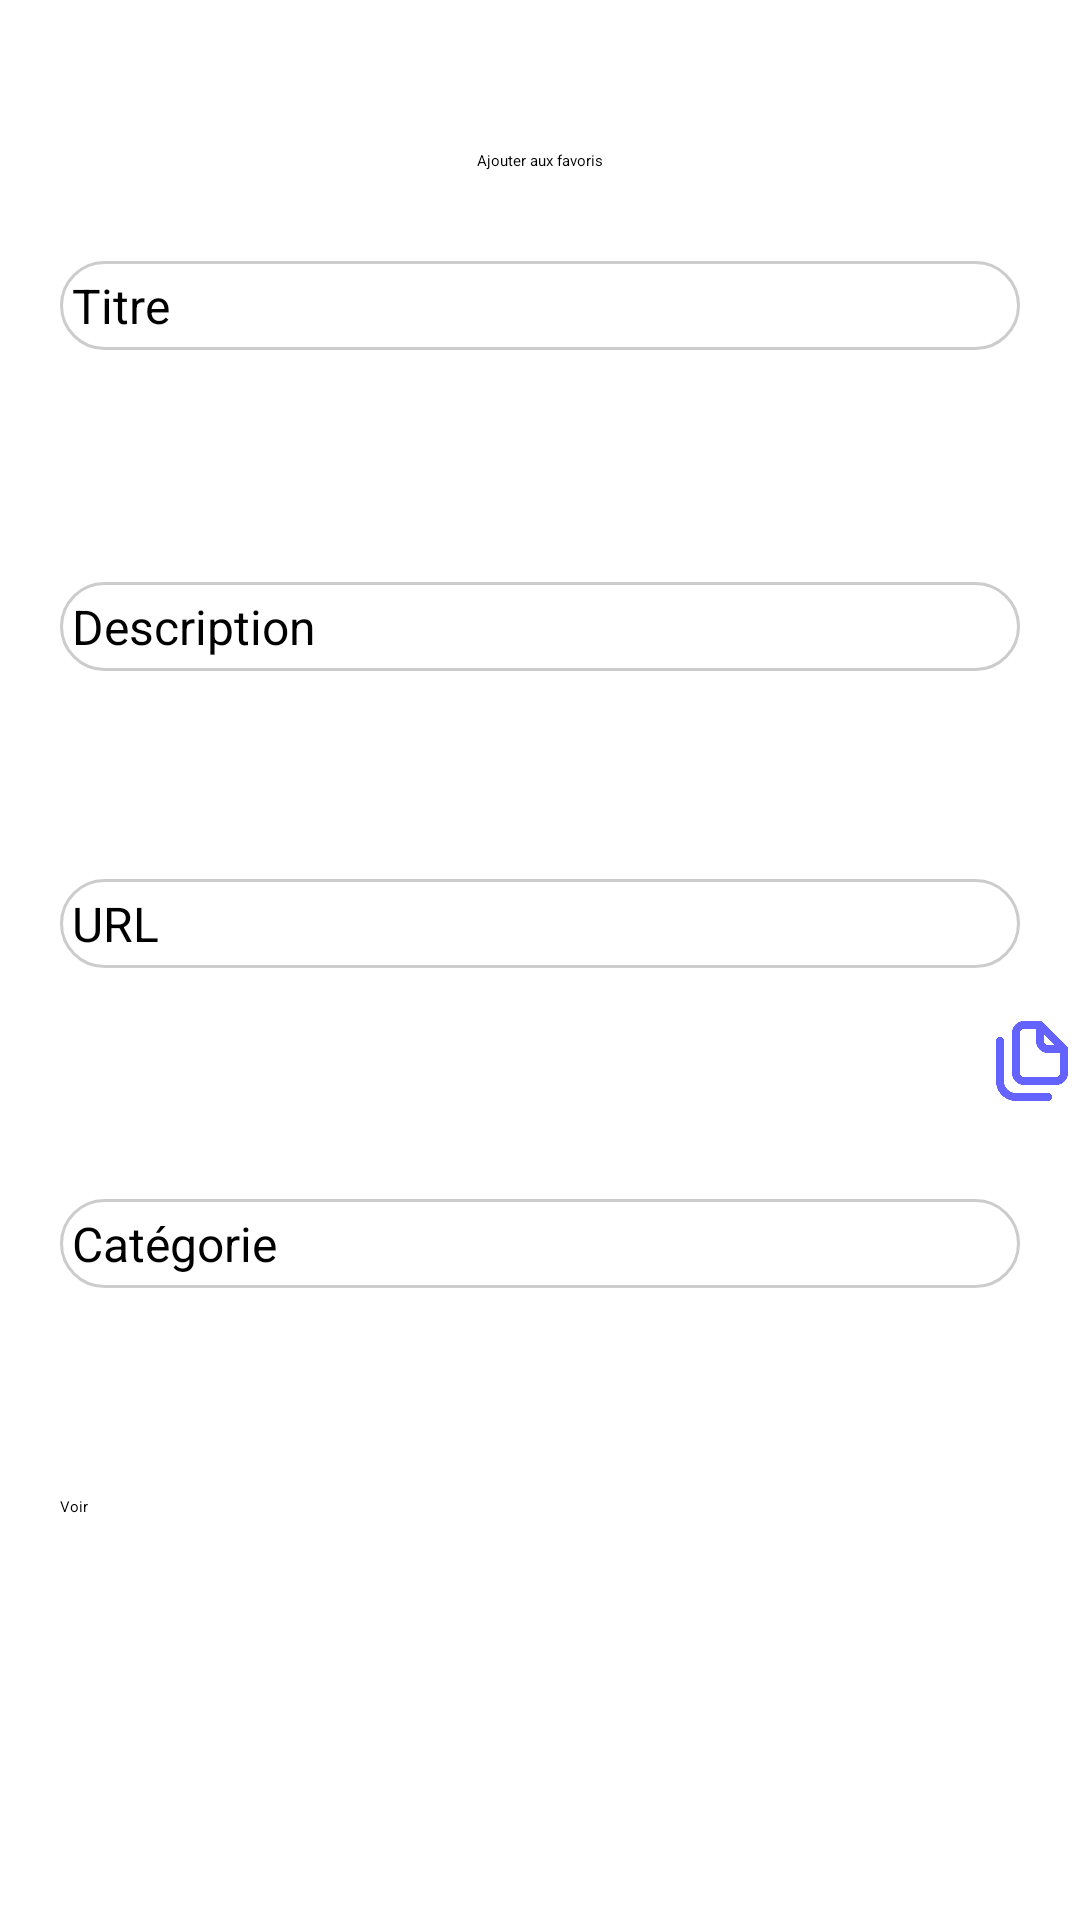

Reconstruct the res/layout file that produces this screen, plus the resources it refers to.
<!-- AndroidManifest.xml: application theme Theme.MyBestYouTube -->
<!-- res/layout/activity_youtube_video_detail.xml -->
<androidx.constraintlayout.widget.ConstraintLayout
    xmlns:android="http://schemas.android.com/apk/res/android"
    xmlns:app="http://schemas.android.com/apk/res-auto"
    xmlns:tools="http://schemas.android.com/tools"
    android:id="@+id/main"
    android:layout_width="match_parent"
    android:layout_height="match_parent"
    tools:context=".YoutubeVideoDetailActivity">

    <androidx.appcompat.widget.Toolbar
        android:id="@+id/toolbarDetail"
        android:layout_width="match_parent"
        android:layout_height="?attr/actionBarSize"
        android:background="?attr/colorPrimary"
        app:layout_constraintTop_toTopOf="parent"
        app:layout_constraintStart_toStartOf="parent"
        app:layout_constraintEnd_toEndOf="parent" />

    <Button
        android:id="@+id/btnAddToFavorites"
        android:layout_width="wrap_content"
        android:layout_height="wrap_content"
        android:text="Ajouter aux favoris"
        android:layout_marginTop="50dp"
        app:layout_constraintStart_toStartOf="parent"
        app:layout_constraintEnd_toEndOf="parent"
        app:layout_constraintTop_toBottomOf="@+id/toolbarDetail" />

    <TextView
        android:id="@+id/tvTitreLabel"
        android:layout_width="0dp"
        android:layout_height="wrap_content"
        android:text="Titre"
        android:textSize="16sp"
        android:layout_marginStart="20dp"
        android:layout_marginEnd="20dp"
        android:layout_marginTop="30dp"
        app:layout_constraintStart_toStartOf="parent"
        app:layout_constraintEnd_toEndOf="parent"
        app:layout_constraintTop_toBottomOf="@+id/btnAddToFavorites"
        android:background="@drawable/border" />

    <TextView
        android:id="@+id/tvDetailTitre"
        android:layout_width="wrap_content"
        android:layout_height="wrap_content"
        android:textSize="24sp"
        android:textStyle="bold"
        android:layout_marginTop="15dp"
        app:layout_constraintStart_toStartOf="parent"
        app:layout_constraintEnd_toEndOf="parent"
        app:layout_constraintTop_toBottomOf="@+id/tvTitreLabel" />

    <TextView
        android:id="@+id/tvDescriptionLabel"
        android:layout_width="0dp"
        android:layout_height="wrap_content"
        android:text="Description"
        android:textSize="16sp"
        android:layout_marginStart="20dp"
        android:layout_marginEnd="20dp"
        android:layout_marginTop="30dp"
        app:layout_constraintStart_toStartOf="parent"
        app:layout_constraintEnd_toEndOf="parent"
        app:layout_constraintTop_toBottomOf="@+id/tvDetailTitre"
        android:background="@drawable/border"/>

    <TextView
        android:id="@+id/tvDetailDescription"
        android:layout_width="wrap_content"
        android:layout_height="wrap_content"
        android:layout_marginTop="15dp"
        android:textSize="18sp"
        app:layout_constraintStart_toStartOf="parent"
        app:layout_constraintEnd_toEndOf="parent"
        app:layout_constraintTop_toBottomOf="@+id/tvDescriptionLabel" />

    <TextView
        android:id="@+id/tvUrlLabel"
        android:layout_width="0dp"
        android:layout_height="wrap_content"
        android:text="URL"
        android:textSize="16sp"
        android:layout_marginStart="20dp"
        android:layout_marginEnd="20dp"
        android:layout_marginTop="30dp"
        app:layout_constraintStart_toStartOf="parent"
        app:layout_constraintEnd_toEndOf="parent"
        app:layout_constraintTop_toBottomOf="@+id/tvDetailDescription"
        android:background="@drawable/border"/>

    <LinearLayout
        android:id="@+id/linearLayoutUrl"
        android:layout_width="0dp"
        android:layout_height="wrap_content"
        android:orientation="horizontal"
        android:layout_marginTop="15dp"
        app:layout_constraintStart_toStartOf="parent"
        app:layout_constraintEnd_toEndOf="parent"
        app:layout_constraintTop_toBottomOf="@+id/tvUrlLabel">

        <TextView
            android:id="@+id/tvDetailUrl"
            android:layout_width="0dp"
            android:layout_height="wrap_content"
            android:layout_weight="1"
            android:ellipsize="end"
            android:singleLine="true"
            android:maxLines="1"
            android:paddingEnd="8dp"
            android:textSize="18sp" />

        <ImageView
            android:id="@+id/btnCopyUrl"
            android:layout_width="32dp"
            android:layout_height="32dp"
            android:src="@drawable/copy_alt_icon"
            android:background="?attr/selectableItemBackground"
            android:contentDescription="Copy URL" />
    </LinearLayout>

    <TextView
        android:id="@+id/tvSpinner"
        android:layout_width="0dp"
        android:layout_height="wrap_content"
        android:text="Catégorie"
        android:textSize="16sp"
        android:layout_marginStart="20dp"
        android:layout_marginEnd="20dp"
        android:layout_marginTop="30dp"
        app:layout_constraintStart_toStartOf="parent"
        app:layout_constraintEnd_toEndOf="parent"
        app:layout_constraintTop_toBottomOf="@+id/linearLayoutUrl"
        android:background="@drawable/border"/>

    <TextView
        android:id="@+id/tvDetailCategorie"
        android:layout_width="wrap_content"
        android:layout_height="wrap_content"
        android:layout_marginTop="15dp"
        android:textSize="18sp"
        app:layout_constraintStart_toStartOf="parent"
        app:layout_constraintEnd_toEndOf="parent"
        app:layout_constraintTop_toBottomOf="@+id/tvSpinner" />

    <Button
        android:id="@+id/btnVoir"
        android:layout_width="0dp"
        android:layout_height="wrap_content"
        android:text="Voir"
        android:layout_marginTop="30dp"
        android:layout_marginRight="20dp"
        android:layout_marginLeft="20dp"
        app:layout_constraintStart_toStartOf="parent"
        app:layout_constraintEnd_toEndOf="parent"
        app:layout_constraintTop_toBottomOf="@+id/tvDetailCategorie" />
</androidx.constraintlayout.widget.ConstraintLayout>
<!-- resources referenced by this layout -->
<resources>
  <!-- drawable border (drawable) -->
  <?xml version="1.0" encoding="utf-8"?>
  <shape xmlns:android="http://schemas.android.com/apk/res/android">
      <solid android:color="@android:color/white"/>
      <stroke
          android:width="1dp"
          android:color="#CCCCCC" />
      <padding
          android:left="4dp"
          android:top="4dp"
          android:right="4dp"
          android:bottom="4dp"/>
      <corners
          android:radius="30dp"/>
  </shape>
  <!-- drawable copy_alt_icon: png bitmap (drawable, 10254 bytes) -->
</resources>
